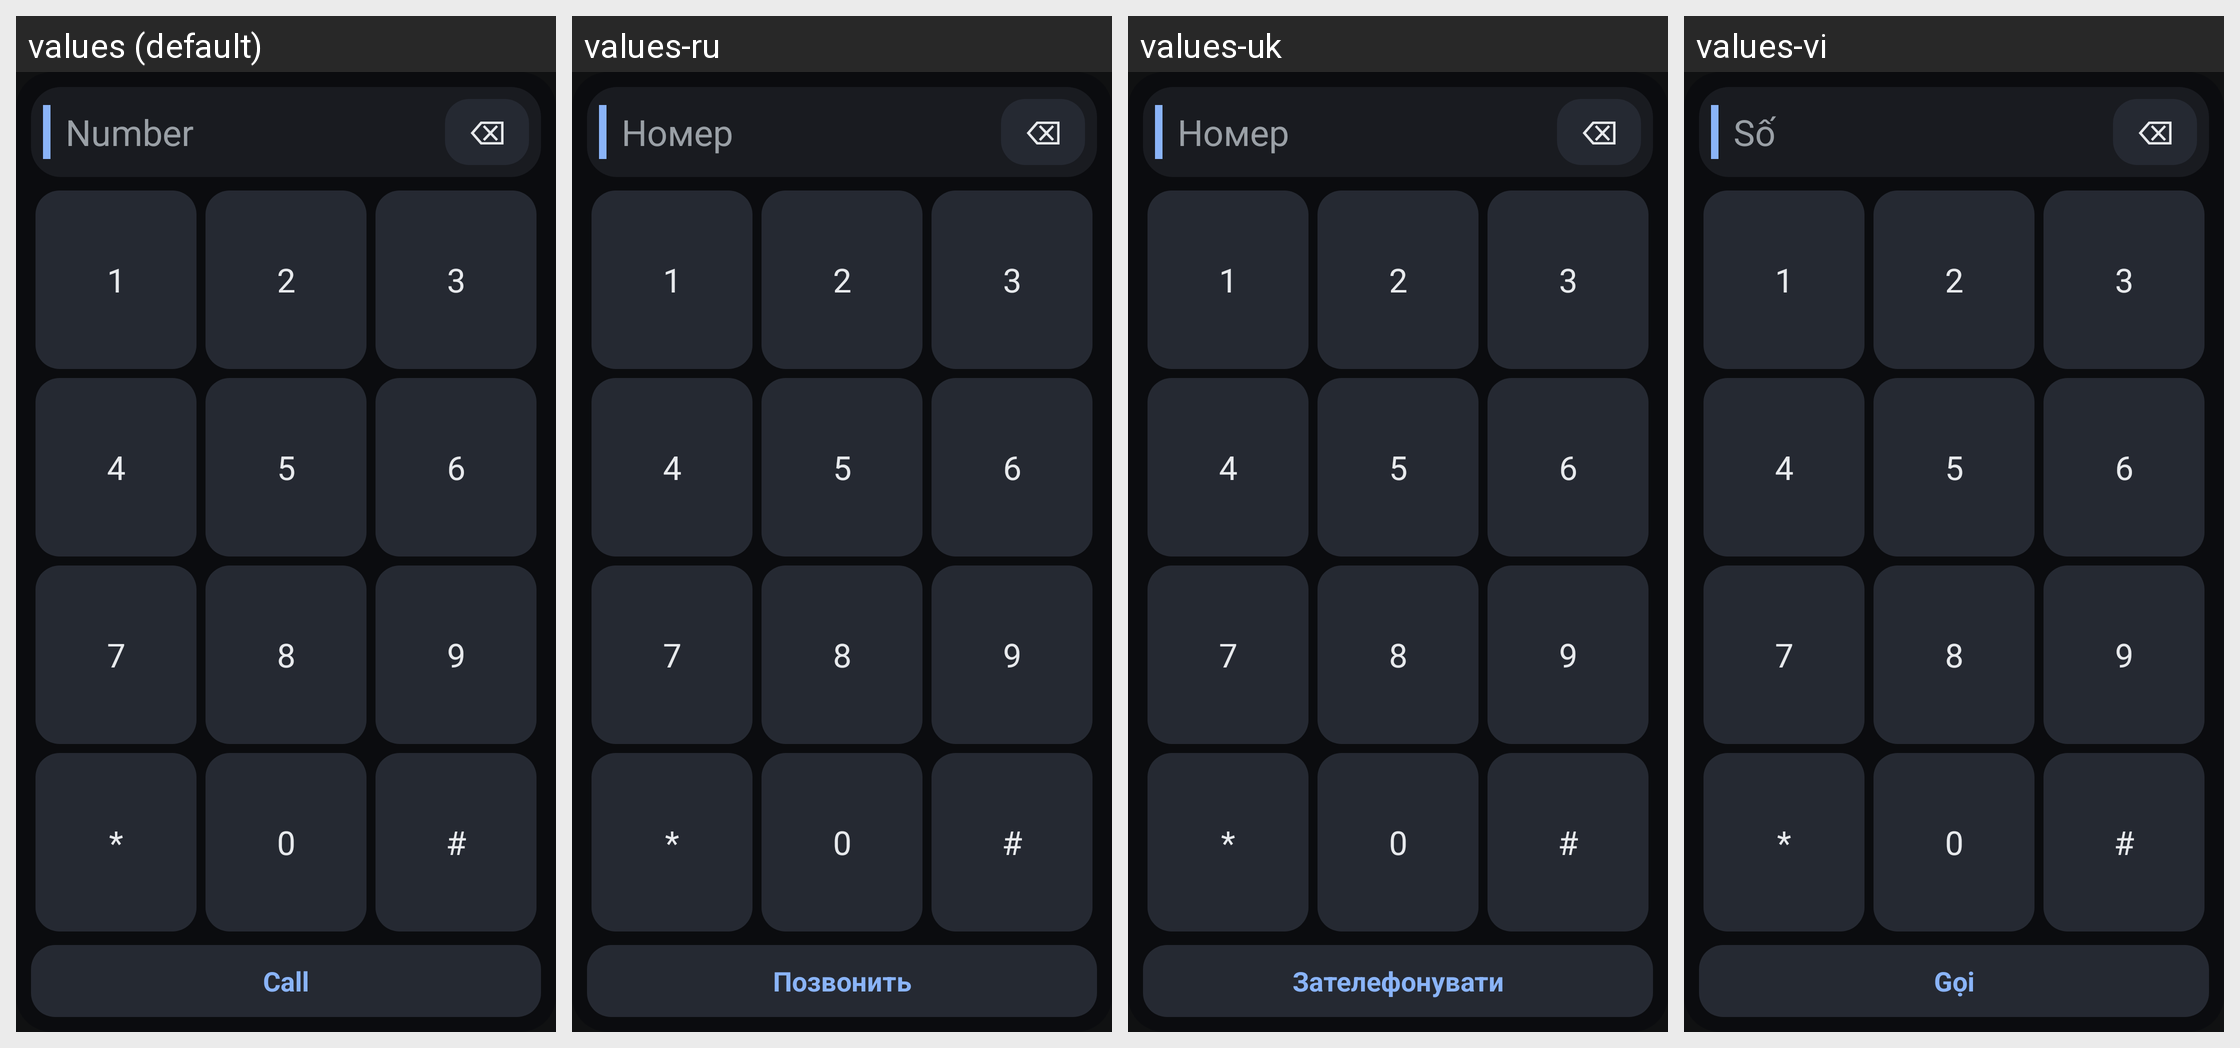

For this localized Android screen grid, give each drawn string resource with its value in every locale shown.
Android screen res/layout/widget_keypad.xml rendered under 4 locales, left to right: values (default), values-ru, values-uk, values-vi. Device: Nexus 5 (rendered at 1080×1920; each locale shown at half size, 540×960, under a caption strip naming it); theme Theme.LibreHU.Dialer.
Other locales in the repository, not shown: values-cs, values-es, values-fr, values-hi, values-in, values-it, values-ka, values-ko, values-nl, values-pt-rBR, values-pt-rPT, values-ro, values-th, values-tr, values-zh-rCN, values-zh-rTW.
Strings drawn on this screen, with the default value and each locale's value (text and hints the layout hard-codes, and strings that could not be matched under every locale, appear in the picture but are not listed):

widget_keypad_hint
  values: Number
  values-ru: Номер
  values-uk: Номер
  values-vi: Số

widget_keypad_call
  values: Call
  values-ru: Позвонить
  values-uk: Зателефонувати
  values-vi: Gọi
